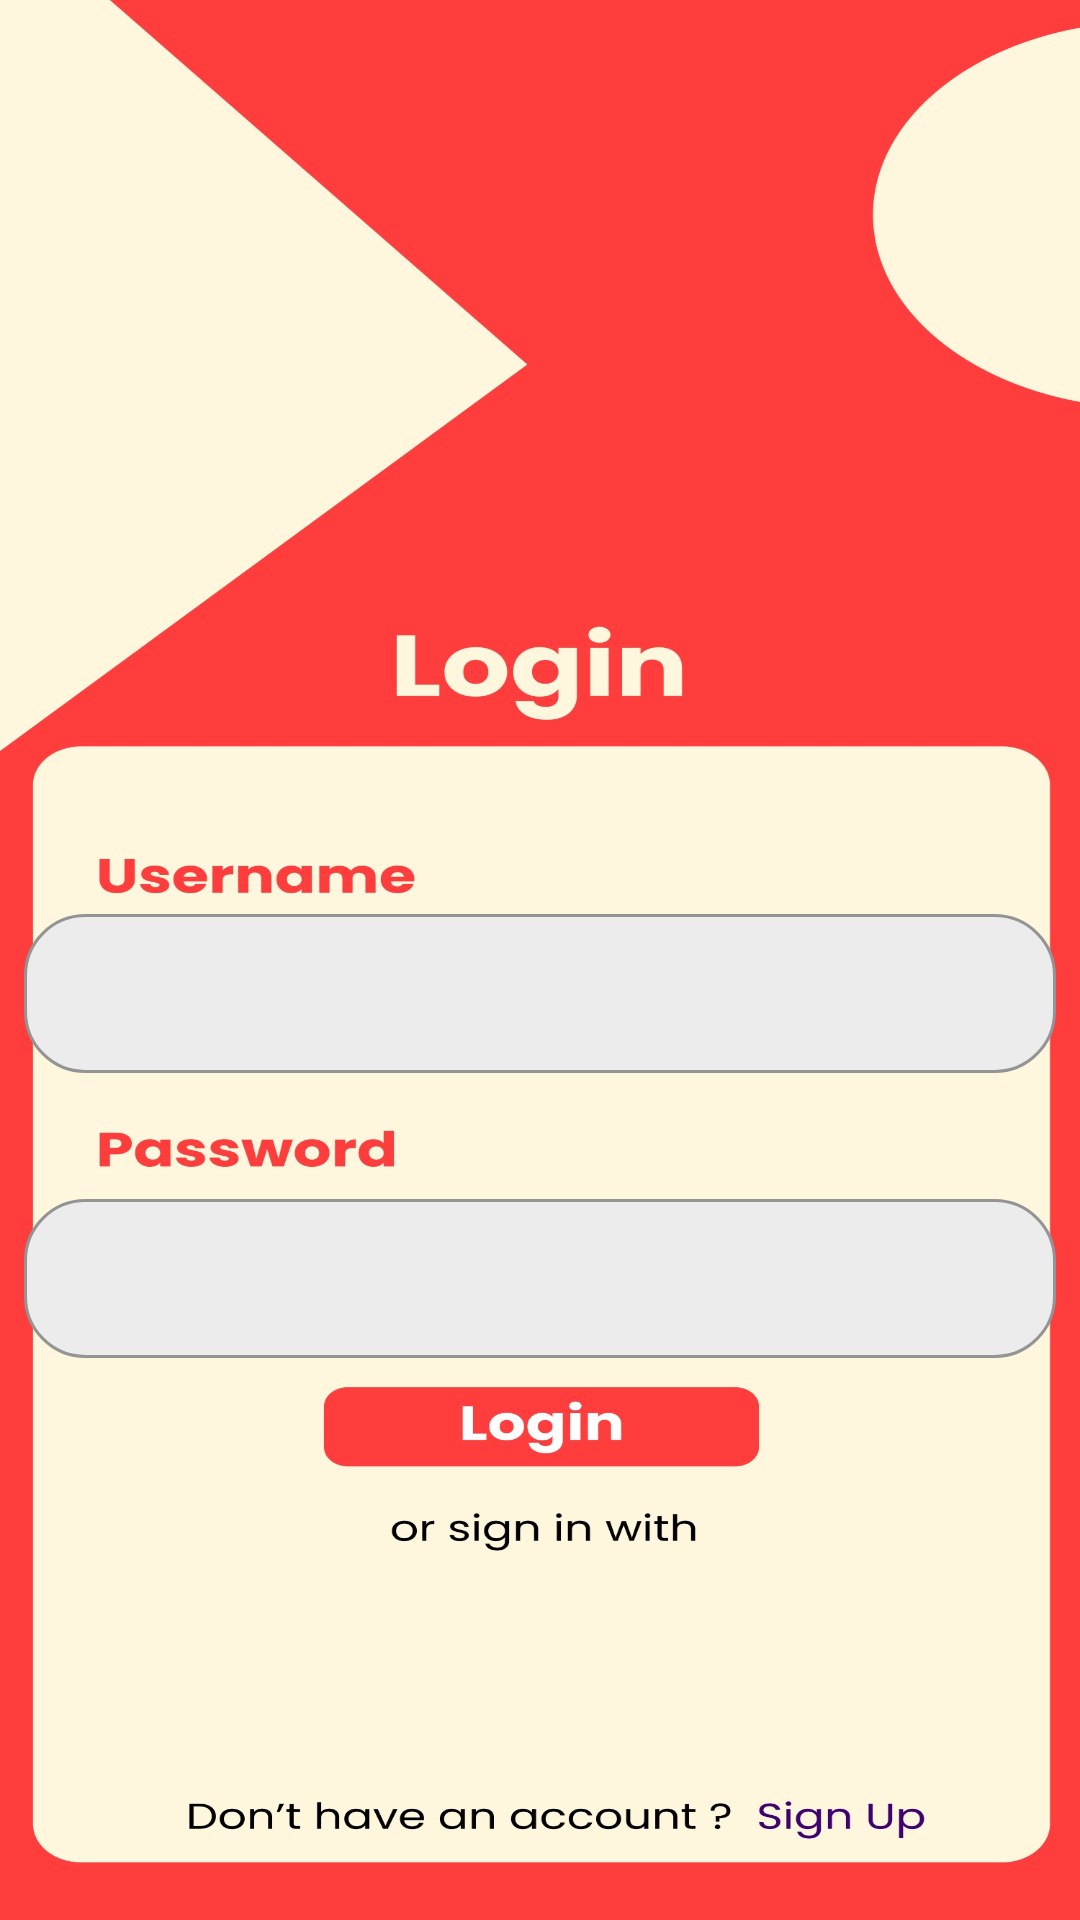

Write the Android layout XML for this screen, with the resource values it uses.
<!-- AndroidManifest.xml: application theme Theme.Biogas -->
<!-- res/layout/activity_main.xml -->
<?xml version="1.0" encoding="utf-8"?>
<androidx.constraintlayout.widget.ConstraintLayout xmlns:android="http://schemas.android.com/apk/res/android"
    xmlns:app="http://schemas.android.com/apk/res-auto"
    xmlns:tools="http://schemas.android.com/tools"
    android:layout_width="match_parent"
    android:layout_height="match_parent"
    android:background="@drawable/hi"
    tools:context=".MainActivity">

    <EditText
        android:id="@+id/editTextTextPersonName"
        android:layout_width="344dp"
        android:layout_height="53dp"
        android:background="@drawable/rounded_edittext_background"
        android:ems="10"
        android:inputType="textPersonName"
        android:textColor="#000000"
        app:layout_constraintBottom_toBottomOf="parent"
        app:layout_constraintEnd_toEndOf="parent"
        app:layout_constraintHorizontal_bias="0.492"
        app:layout_constraintStart_toStartOf="parent"
        app:layout_constraintTop_toTopOf="parent"
        app:layout_constraintVertical_bias="0.519" />

    <EditText
        android:id="@+id/editTextTextPersonName2"
        android:layout_width="344dp"
        android:layout_height="53dp"
        android:background="@drawable/rounded_edittext_background"
        android:ems="10"
        android:inputType="textPassword"
        android:textColor="#000000"
        app:layout_constraintBottom_toBottomOf="parent"
        app:layout_constraintEnd_toEndOf="parent"
        app:layout_constraintHorizontal_bias="0.492"
        app:layout_constraintStart_toStartOf="parent"
        app:layout_constraintTop_toBottomOf="@+id/editTextTextPersonName"
        app:layout_constraintVertical_bias="0.183" />

    <Button
        android:id="@+id/button2"
        android:layout_width="144dp"
        android:layout_height="30dp"
        android:background="#00FFFFFF"
        app:layout_constraintBottom_toBottomOf="parent"
        app:layout_constraintEnd_toEndOf="parent"
        app:layout_constraintHorizontal_bias="0.498"
        app:layout_constraintStart_toStartOf="parent"
        app:layout_constraintTop_toBottomOf="@+id/editTextTextPersonName2"
        app:layout_constraintVertical_bias="0.084" />

    <ImageView
        android:id="@+id/imageView"
        android:layout_width="134dp"
        android:layout_height="49dp"
        app:layout_constraintBottom_toBottomOf="parent"
        app:layout_constraintEnd_toEndOf="parent"
        app:layout_constraintHorizontal_bias="0.498"
        app:layout_constraintStart_toStartOf="parent"
        app:layout_constraintTop_toBottomOf="@+id/button2"
        app:layout_constraintVertical_bias="0.309"
        app:srcCompat="@drawable/googlel" />

    <Button
        android:id="@+id/button"
        android:layout_width="63dp"
        android:layout_height="22dp"
        android:background="#00F4F4F4"
        app:layout_constraintBottom_toBottomOf="parent"
        app:layout_constraintEnd_toEndOf="parent"
        app:layout_constraintHorizontal_bias="0.821"
        app:layout_constraintStart_toStartOf="parent"
        app:layout_constraintTop_toTopOf="parent"
        app:layout_constraintVertical_bias="0.959" />

</androidx.constraintlayout.widget.ConstraintLayout>
<!-- resources referenced by this layout -->
<resources>
  <!-- drawable hi: jpg bitmap (drawable, 318788 bytes) -->
  <!-- drawable rounded_edittext_background (drawable) -->
  <?xml version="1.0" encoding="utf-8"?>
  <shape xmlns:android="http://schemas.android.com/apk/res/android"
      android:shape="rectangle">
      <solid android:color="#ECECEC" />
      <corners android:radius="20dp" />
      <stroke android:width="1dp" android:color="#949494" />
      <padding android:top="10dp" android:bottom="10dp" android:left="10dp" android:right="10dp" />
  
  
      >
  
  </shape>
  <style name="Theme.Biogas" parent="Theme.MaterialComponents.DayNight.DarkActionBar">
          
          <item name="colorPrimary">@color/purple_500</item>
          <item name="colorPrimaryVariant">@color/purple_700</item>
          <item name="colorOnPrimary">@color/white</item>
          
          <item name="colorSecondary">@color/teal_200</item>
          <item name="colorSecondaryVariant">@color/teal_700</item>
          <item name="colorOnSecondary">@color/black</item>
          
          <item name="android:statusBarColor" tools:targetApi="21">?attr/colorPrimaryVariant</item>
          
      </style>
  <!-- not gathered from this repository: default colours our renderer supplied (Android Studio template values) -->
  <color name="purple_500">#FF6200EE</color>
  <color name="purple_700">#FF3700B3</color>
  <color name="teal_200">#FF03DAC5</color>
  <color name="teal_700">#FF018786</color>
  <color name="black">#FF000000</color>
  <color name="white">#FFFFFFFF</color>
</resources>
